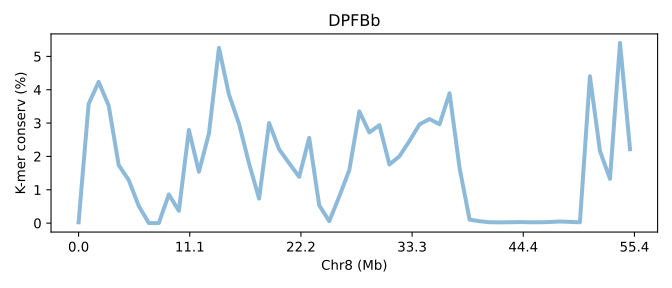

The file beside this chart, header and first rows:
SeqID	Chr8 (Mb)	K-mer conserv (%)	Group	Group_chrom
DPFBb.chr8	0.0	0.02495	0	0
DPFBb.chr8	0.01804	3.573	0	0
DPFBb.chr8	0.03608	4.235	0	0
DPFBb.chr8	0.05411	3.524	0	0
DPFBb.chr8	0.07215	1.74	0	0
DPFBb.chr8	0.09019	1.292	0	0
DPFBb.chr8	0.1082	0.5159	0	0
DPFBb.chr8	0.1263	0.002383	0	0
DPFBb.chr8	0.1443	0.00272	0	0
DPFBb.chr8	0.1623	0.8604	0	0
DPFBb.chr8	0.1804	0.3696	0	0
DPFBb.chr8	0.1984	2.793	0	0
DPFBb.chr8	0.2165	1.54	0	0
DPFBb.chr8	0.2345	2.688	0	0
DPFBb.chr8	0.2525	5.255	0	0
DPFBb.chr8	0.2706	3.852	0	0
DPFBb.chr8	0.2886	2.978	0	0
DPFBb.chr8	0.3066	1.789	0	0
DPFBb.chr8	0.3247	0.7349	0	0
DPFBb.chr8	0.3427	3.002	0	0
DPFBb.chr8	0.3608	2.213	0	0
DPFBb.chr8	0.3788	1.797	0	0
DPFBb.chr8	0.3968	1.389	0	0
DPFBb.chr8	0.4149	2.558	0	0
DPFBb.chr8	0.4329	0.5333	0	0
DPFBb.chr8	0.4509	0.05778	0	0
DPFBb.chr8	0.469	0.7992	0	0
DPFBb.chr8	0.487	1.588	0	0
DPFBb.chr8	0.5051	3.349	0	0
DPFBb.chr8	0.5231	2.719	0	0
DPFBb.chr8	0.5411	2.938	0	0
DPFBb.chr8	0.5592	1.757	0	0
DPFBb.chr8	0.5772	2.006	0	0
DPFBb.chr8	0.5952	2.464	0	0
DPFBb.chr8	0.6133	2.961	0	0
DPFBb.chr8	0.6313	3.121	0	0
DPFBb.chr8	0.6494	2.963	0	0
DPFBb.chr8	0.6674	3.894	0	0
DPFBb.chr8	0.6854	1.652	0	0
DPFBb.chr8	0.7035	0.1041	0	0
DPFBb.chr8	0.7215	0.05763	0	0
DPFBb.chr8	0.7396	0.02628	0	0
DPFBb.chr8	0.7576	0.02287	0	0
DPFBb.chr8	0.7756	0.02642	0	0
DPFBb.chr8	0.7937	0.03237	0	0
DPFBb.chr8	0.8117	0.02516	0	0
DPFBb.chr8	0.8297	0.02523	0	0
DPFBb.chr8	0.8478	0.03369	0	0
DPFBb.chr8	0.8658	0.04893	0	0
DPFBb.chr8	0.8839	0.03671	0	0
DPFBb.chr8	0.9019	0.02503	0	0
DPFBb.chr8	0.9199	4.403	0	0
DPFBb.chr8	0.938	2.162	0	0
DPFBb.chr8	0.956	1.327	0	0
DPFBb.chr8	0.974	5.403	0	0
DPFBb.chr8	0.9921	2.215	0	0
